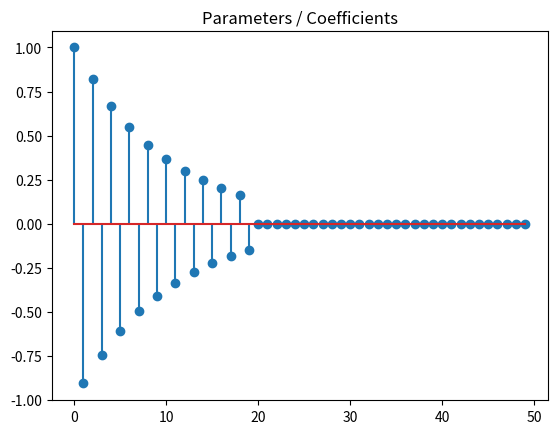
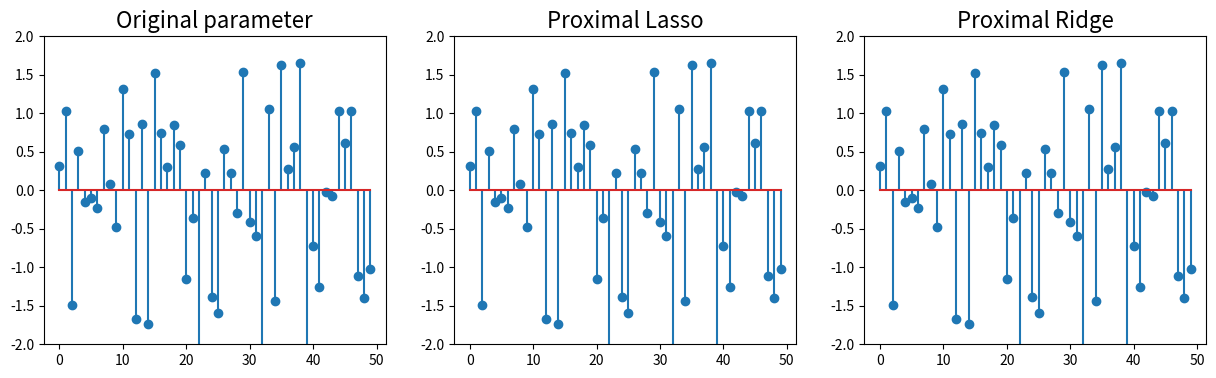

The matplotlib source for these figures, in order:
# Change here using YOUR first and last names
fn1 = "robert"
ln1 = "gower"
fn2 = "alexandre"
ln2 = "gramfort"

filename = "_".join(map(lambda s: s.strip().lower(), 
                        ["lab1", ln1, fn1, "and", ln2, fn2])) + ".ipynb"
print(filename)

## to embed figures in the notebook
%matplotlib inline

import numpy as np
import matplotlib.pyplot as plt

np.set_printoptions(precision=2)  # to have simpler print outputs with numpy

n_features = 50
n_samples = 1000
idx = np.arange(n_features)
coefs = ((-1) ** idx) * np.exp(-idx / 10.)
coefs[20:] = 0.
plt.stem(coefs)
plt.title("Parameters / Coefficients")

from numpy.random import multivariate_normal
from scipy.linalg.special_matrices import toeplitz
from numpy.random import randn


def simu_linreg(coefs, n_samples=1000, corr=0.5):
    """Simulation of a linear regression model
    
    Parameters
    ----------
    coefs : `numpy.array`, shape (n_features,)
        Coefficients of the model
    
    n_samples : `int`, default=1000
        Number of samples to simulate
    
    corr : `float`, default=0.5
        Correlation of the features

    Returns
    -------
    A : `numpy.ndarray`, shape (n_samples, n_features)
        Simulated features matrix. It samples of a centered Gaussian 
        vector with covariance given by the Toeplitz matrix
    
    b : `numpy.array`, shape (n_samples,)
        Simulated labels
    """
    # Construction of a covariance matrix
    cov = toeplitz(corr ** np.arange(0, n_features))
    # Simulation of features
    A = multivariate_normal(np.zeros(n_features), cov, size=n_samples)
    # Simulation of the labels
    b = A.dot(coefs) + randn(n_samples)
    return A, b

def sigmoid(t):
    """Sigmoid function"""
    return 1. / (1. + np.exp(-t))

def simu_logreg(coefs, n_samples=1000, corr=0.5):
    """Simulation of a logistic regression model
    
    Parameters
    ----------
    coefs : `numpy.array`, shape (n_features,)
        Coefficients of the model
    
    n_samples : `int`, default=1000
        Number of samples to simulate
    
    corr : `float`, default=0.5
        Correlation of the features

    Returns
    -------
    A : `numpy.ndarray`, shape (n_samples, n_features)
        Simulated features matrix. It samples of a centered Gaussian 
        vector with covariance given by the Toeplitz matrix
    
    b : `numpy.array`, shape (n_samples,)
        Simulated labels
    """
    cov = toeplitz(corr ** np.arange(0, n_features))
    A = multivariate_normal(np.zeros(n_features), cov, size=n_samples)
    p = sigmoid(A.dot(coefs))
    b = np.random.binomial(1, p, size=n_samples)
    b = 2 * b - 1
    return A, b

def prox_lasso(x, s):
    """Proximal operator for the Lasso at x"""    
    return x # TODO
    
def lasso(x, s):
    """Value of the Lasso penalization at x"""
    return 0. # TODO

def prox_ridge(x, s, t=1.):
    """Proximal operator for the ridge at x"""    
    return x # TODO
    
def ridge(x, s):
    """Value of the ridge penalization at x"""
    return 0. # TODO

x = randn(50)
l_l1 = 1.
l_l2 = 0.5

plt.figure(figsize=(15.0, 4.0))
plt.subplot(1, 3, 1)
plt.stem(x)
plt.title("Original parameter", fontsize=16)
plt.ylim([-2, 2])
plt.subplot(1, 3, 2)
plt.stem(prox_lasso(x, s=l_l1))
plt.title("Proximal Lasso", fontsize=16)
plt.ylim([-2, 2])
plt.subplot(1, 3, 3)
plt.stem(prox_ridge(x, s=l_l2))
plt.title("Proximal Ridge", fontsize=16)
plt.ylim([-2, 2])

def loss_linreg(x):
    """Least-squares loss"""
    # TODO
    pass

def grad_linreg(x):
    """Leas-squares gradient"""
    # TODO
    pass

def loss_logreg(x):
    """Logistic loss"""
    # TODO
    pass

def grad_logreg(x):
    """Logistic gradient"""
    # TODO
    pass

# TO BE COMPLETED

# TO BE COMPLETED

def lip_linreg(A):
    """Lipschitz constant for linear squares loss"""    
    # TODO
    pass
    
def lip_logreg(A):
    """Lipschitz constant for logistic loss"""    
    # TODO
    pass
    
def ista(x0, f, grad_f, g, prox_g, step, s=0., n_iter=50,
         x_true=coefs, verbose=True):
    """Proximal gradient descent algorithm
    """
    x = x0.copy()
    x_new = x0.copy()
    n_samples, n_features = A.shape

    # estimation error history
    errors = []
    # objective history
    objectives = []
    # Current estimation error
    err = norm(x - x_true) / norm(x_true)
    errors.append(err)
    # Current objective
    obj = f(x) + g(x, s)
    objectives.append(obj)
    if verbose:
        print("Lauching ISTA solver...")
        print(' | '.join([name.center(8) for name in ["it", "obj", "err"]]))
    for k in range(n_iter + 1):

        #### TODO ####
        
        obj = f(x) + g(x, s)
        err = norm(x - x_true) / norm(x_true)
        errors.append(err)
        objectives.append(obj)
        if k % 10 == 0 and verbose:
            print(' | '.join([("%d" % k).rjust(8), 
                              ("%.2e" % obj).rjust(8), 
                              ("%.2e" % err).rjust(8)]))
    return x, objectives, errors

# TO BE COMPLETED

def fista(x0, f, grad_f, g, prox_g, step, s=0., n_iter=50,
         x_true=coefs, verbose=True):
    """Accelerated Proximal gradient descent algorithm
    """
    x = x0.copy()
    x_new = x0.copy()
    # An extra variable is required for FISTA
    z = x0.copy()
    n_samples, n_features = A.shape
    # estimation error history
    errors = []
    # objective history
    objectives = []
    # Current estimation error
    err = norm(x - x_true) / norm(x_true)
    errors.append(err)
    # Current objective
    obj = f(x) + g(x, s)
    objectives.append(obj)
    t = 1.
    t_new = 1.    
    if verbose:
        print("Lauching FISTA solver...")
        print(' | '.join([name.center(8) for name in ["it", "obj", "err"]]))
    for k in range(n_iter + 1):

        #### TODO ####

        obj = f(x) + g(x, s)
        err = norm(x - x_true) / norm(x_true)
        errors.append(err)
        objectives.append(obj)
        if k % 10 == 0 and verbose:
            print(' | '.join([("%d" % k).rjust(8), 
                              ("%.2e" % obj).rjust(8), 
                              ("%.2e" % err).rjust(8)]))
    return x, np.array(objectives), np.array(errors)

# Some definitions before launching the algorithms
x0 = np.zeros(n_features)
n_iter = 40
s = 1e-2



